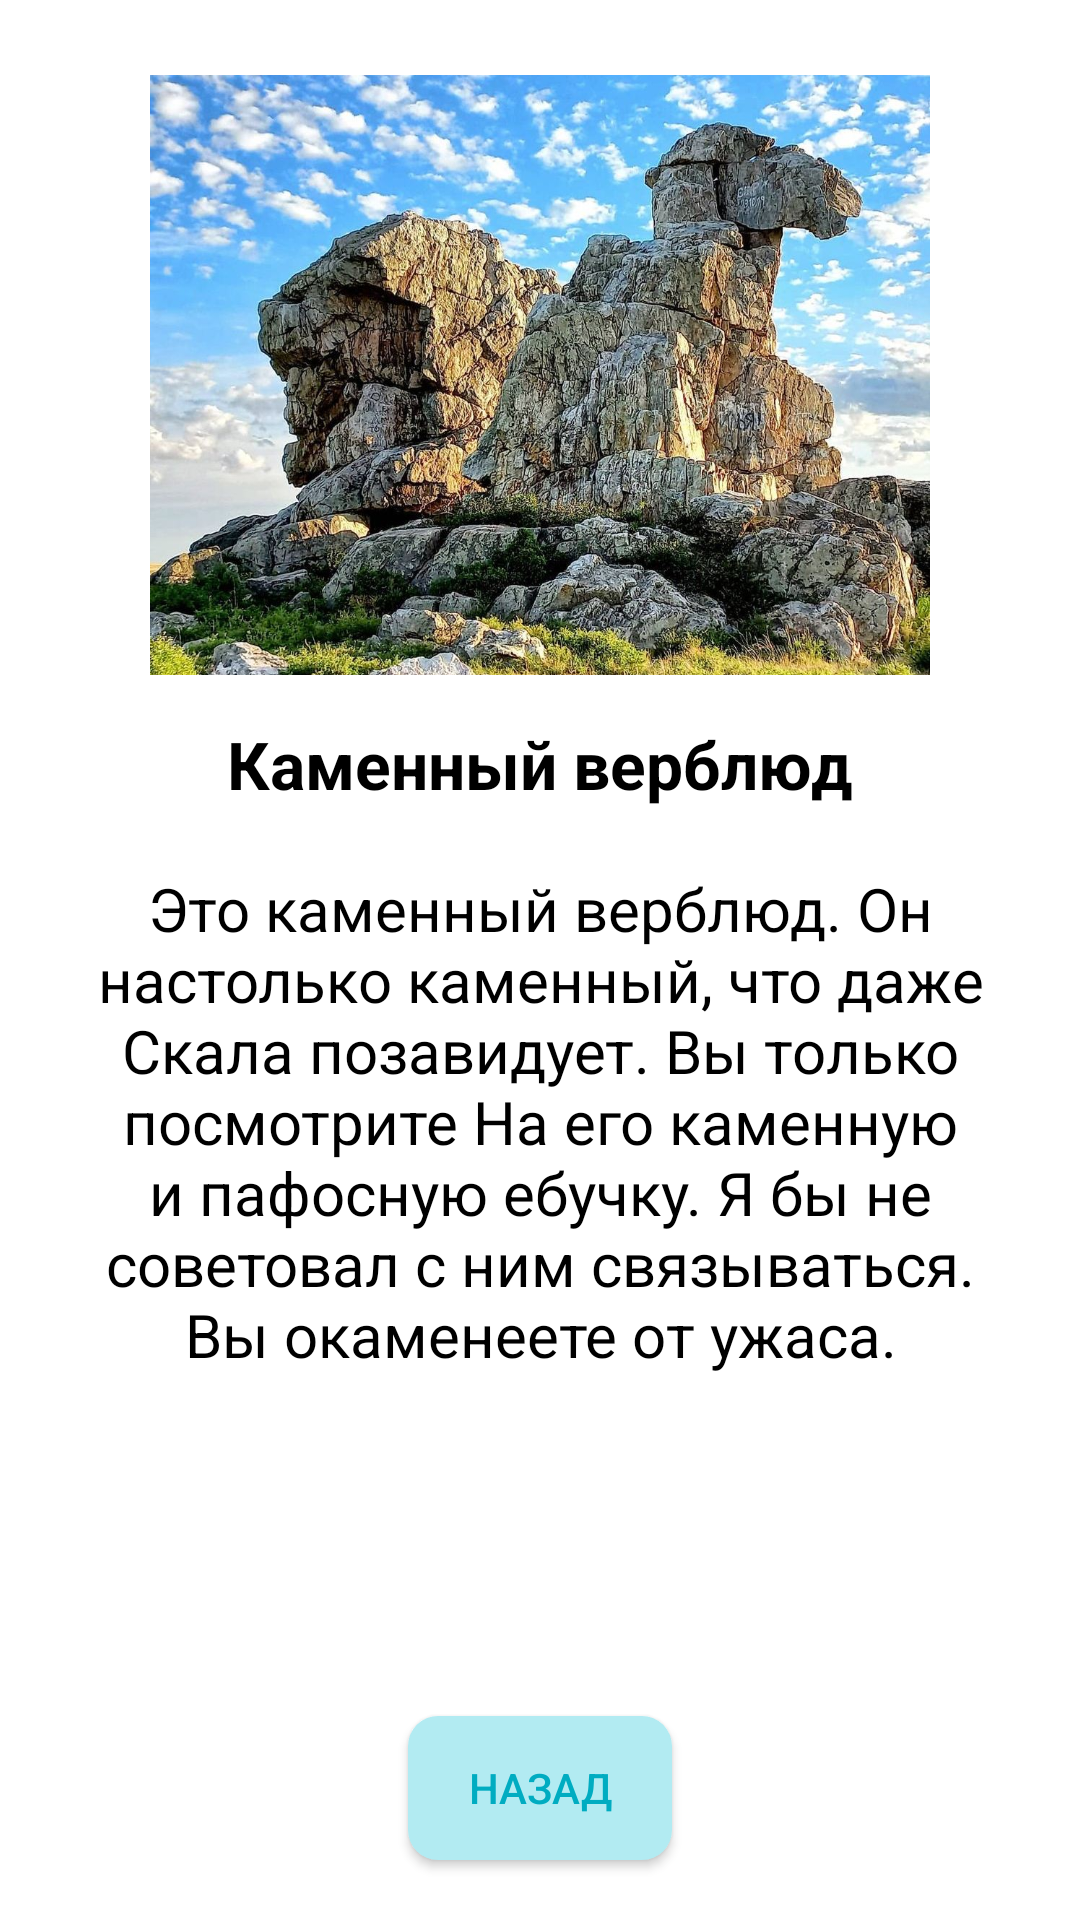

The Android layout XML behind this screen, and the referenced resources:
<!-- AndroidManifest.xml: application theme Theme.TravelZoneMapKit -->
<!-- res/layout/activity_landmark_item.xml -->
<?xml version="1.0" encoding="utf-8"?>
<androidx.constraintlayout.widget.ConstraintLayout xmlns:android="http://schemas.android.com/apk/res/android"
    xmlns:app="http://schemas.android.com/apk/res-auto"
    xmlns:tools="http://schemas.android.com/tools"
    android:layout_width="match_parent"
    android:layout_height="match_parent"
    tools:context=".presentation.LandmarkItemActivity">

    <ImageView
        android:id="@+id/imageView"
        android:layout_width="match_parent"
        android:layout_height="200dp"
        android:layout_marginStart="50dp"
        android:layout_marginTop="25dp"
        android:layout_marginEnd="50dp"
        android:scaleType="centerCrop"
        android:src="@drawable/landmark_test"
        app:layout_constraintEnd_toEndOf="parent"
        app:layout_constraintStart_toStartOf="parent"
        app:layout_constraintTop_toTopOf="parent" />

    <TextView
        android:id="@+id/textView"
        android:layout_width="match_parent"
        android:layout_height="wrap_content"
        android:layout_marginStart="20dp"
        android:layout_marginTop="15dp"
        android:layout_marginEnd="20dp"
        android:gravity="center"
        android:text="Каменный верблюд"
        android:textColor="@color/black"
        android:textSize="22sp"
        android:textStyle="bold"
        app:layout_constraintEnd_toEndOf="parent"
        app:layout_constraintStart_toStartOf="parent"
        app:layout_constraintTop_toBottomOf="@+id/imageView" />

    <TextView
        android:layout_width="match_parent"
        android:layout_height="wrap_content"
        android:layout_marginStart="20dp"
        android:layout_marginTop="20dp"
        android:layout_marginEnd="20dp"
        android:gravity="center"
        android:text="Это каменный верблюд. Он настолько каменный, что даже Скала позавидует. Вы только посмотрите На его каменную и пафосную ебучку. Я бы не советовал с ним связываться. Вы окаменеете от ужаса."
        android:textColor="@color/black"
        android:textSize="20sp"
        app:layout_constraintEnd_toEndOf="parent"
        app:layout_constraintStart_toStartOf="parent"
        app:layout_constraintTop_toBottomOf="@+id/textView" />

    <Button
        android:layout_width="wrap_content"
        android:layout_height="wrap_content"
        android:layout_marginBottom="20dp"
        android:background="@drawable/btn_background"
        android:backgroundTint="@color/blue_light"
        android:textColor="@color/blue"
        android:text="Назад"
        app:layout_constraintBottom_toBottomOf="parent"
        app:layout_constraintEnd_toEndOf="parent"
        app:layout_constraintStart_toStartOf="parent" />

</androidx.constraintlayout.widget.ConstraintLayout>
<!-- resources referenced by this layout -->
<resources>
  <color name="black">#FF000000</color>
  <color name="blue">#00ACC1</color>
  <color name="blue_light">#B2EBF2</color>
  <!-- drawable btn_background (drawable) -->
  <?xml version="1.0" encoding="utf-8"?>
  <shape xmlns:android="http://schemas.android.com/apk/res/android">
      <solid
          android:color="@color/blue_light"/>
      <corners
          android:radius="10dp"/>
  </shape>
  <!-- drawable landmark_test: jpg bitmap (drawable, 304449 bytes) -->
  <style name="Theme.TravelZoneMapKit" parent="Theme.MaterialComponents.DayNight.NoActionBar">
          
          <item name="colorPrimary">@color/purple_500</item>
          <item name="colorPrimaryVariant">@color/purple_700</item>
          <item name="colorOnPrimary">@color/white</item>
          
          <item name="colorSecondary">@color/teal_200</item>
          <item name="colorSecondaryVariant">@color/teal_700</item>
          <item name="colorOnSecondary">@color/black</item>
          
          <item name="android:statusBarColor">?attr/colorPrimaryDark</item>
          <item name="android:windowLightStatusBar">true</item>
          
      </style>
  <color name="purple_500">#FF6200EE</color>
  <color name="purple_700">#FF3700B3</color>
  <color name="white">#FFFFFFFF</color>
  <color name="teal_200">#FF03DAC5</color>
  <color name="teal_700">#FF018786</color>
</resources>
